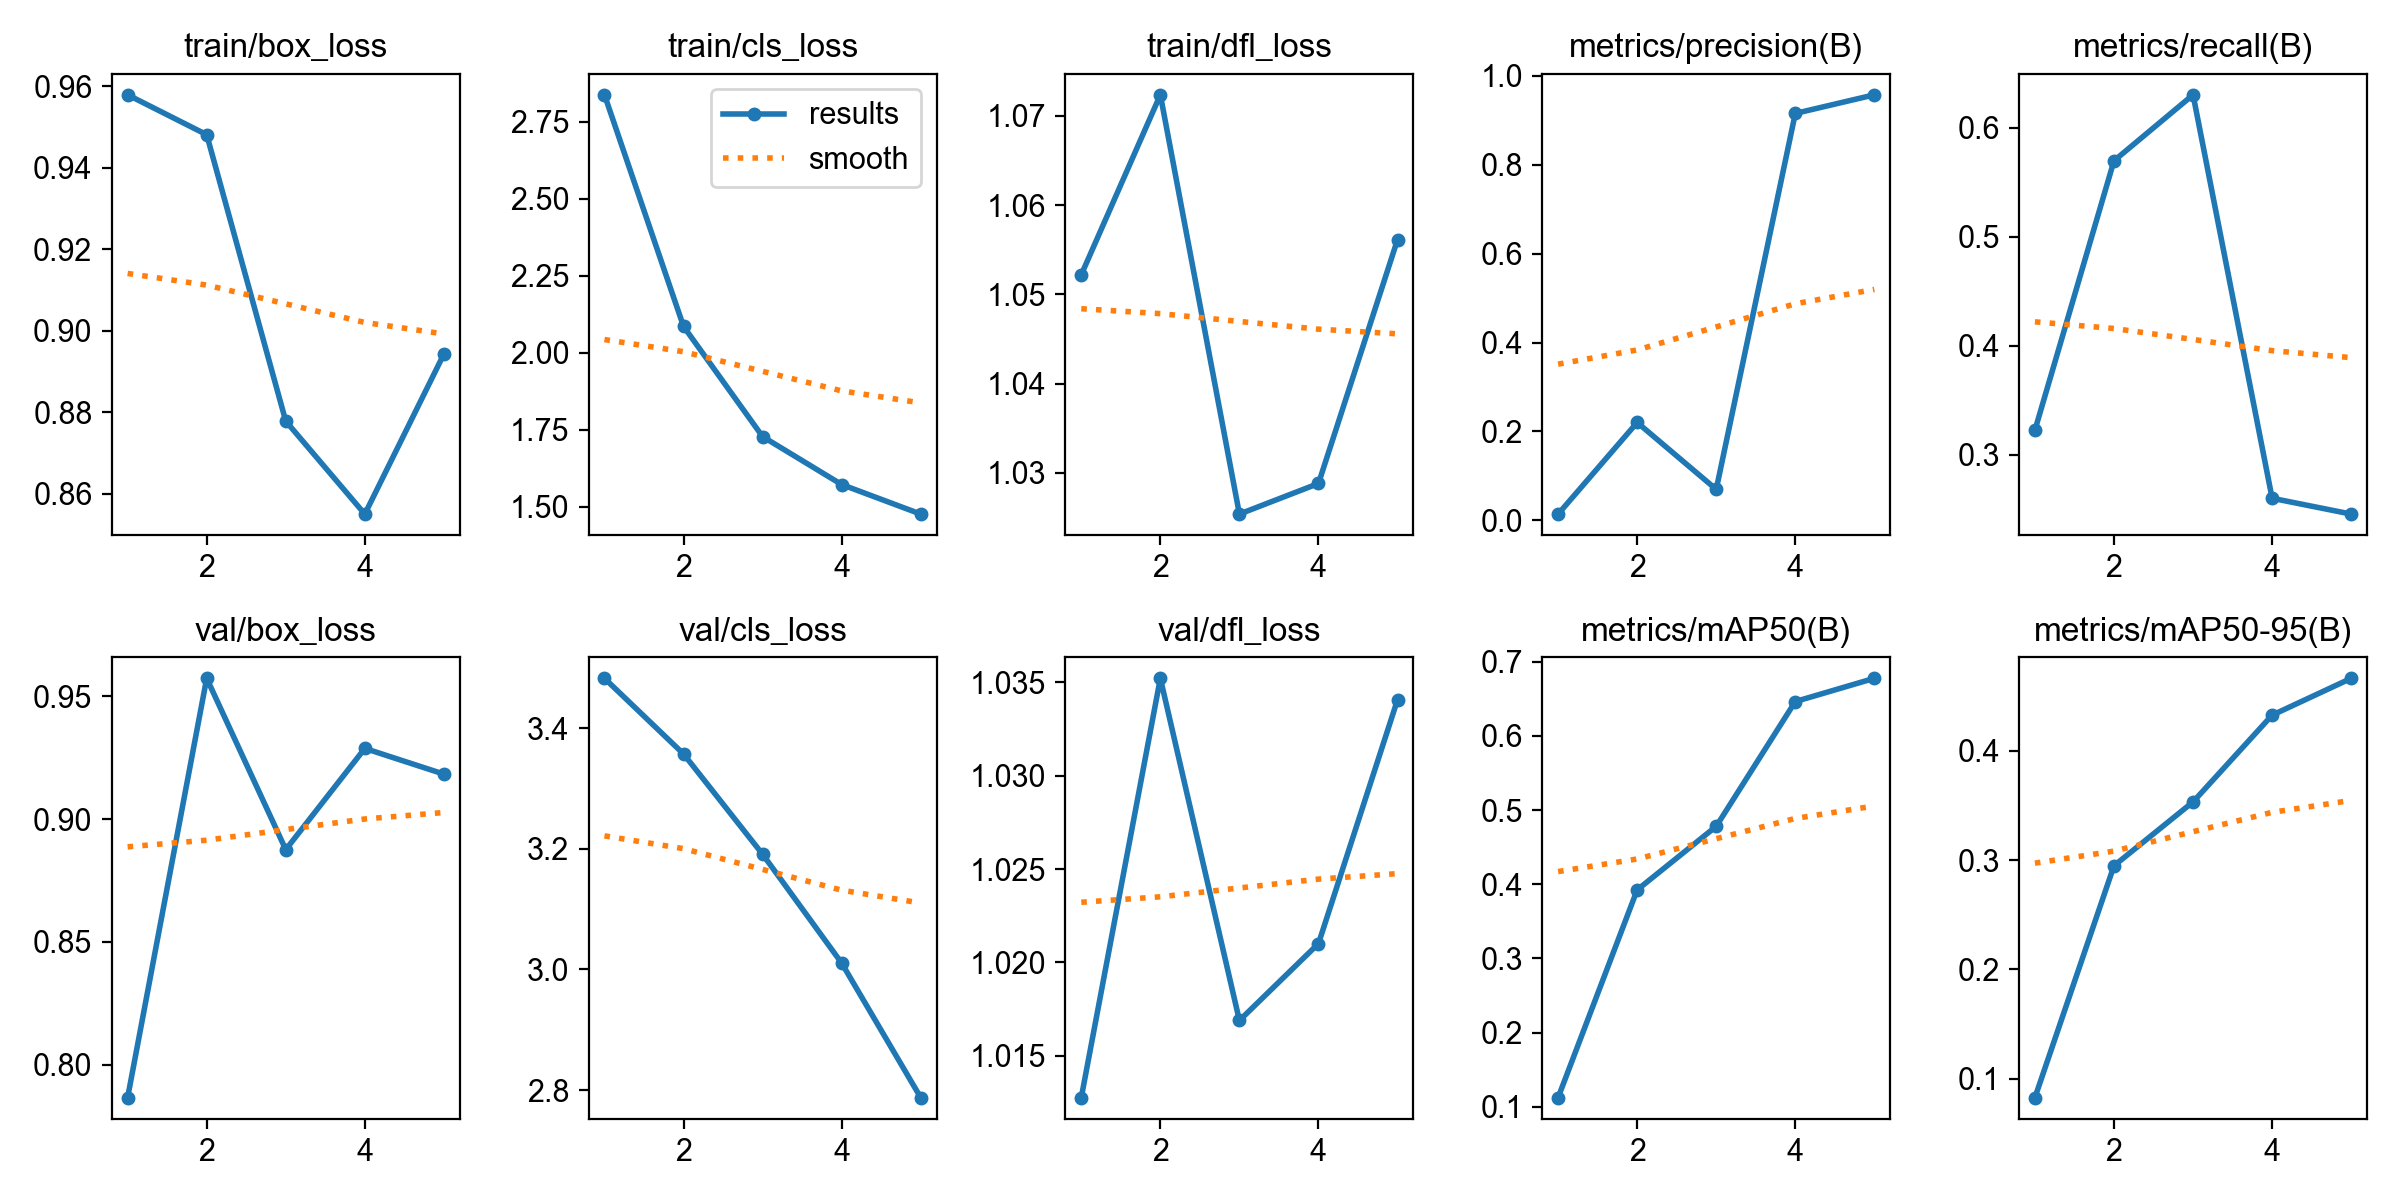

Data behind this chart, as committed beside it:
epoch, time, train/box_loss, train/cls_loss, train/dfl_loss, metrics/precision(B), metrics/recall(B), metrics/mAP50(B), metrics/mAP50-95(B), val/box_loss, val/cls_loss, val/dfl_loss, lr/pg0, lr/pg1, lr/pg2
1, 18.91, 0.9579, 2.837, 1.052, 0.01417, 0.3225, 0.1123, 0.08283, 0.7867, 3.483, 1.013, 0.00012, 0.00012, 0.08812
2, 25.41, 0.9481, 2.085, 1.072, 0.2202, 0.5695, 0.3924, 0.2949, 0.9572, 3.358, 1.035, 0.0002005, 0.0002005, 0.0752
3, 31.65, 0.8778, 1.727, 1.025, 0.06978, 0.63, 0.4782, 0.3532, 0.8876, 3.191, 1.017, 0.0002295, 0.0002295, 0.06223
4, 37.77, 0.855, 1.571, 1.029, 0.9154, 0.26, 0.6464, 0.4325, 0.9287, 3.011, 1.021, 0.0002071, 0.0002071, 0.04921
5, 44.05, 0.8943, 1.475, 1.056, 0.9573, 0.2455, 0.6778, 0.4662, 0.9183, 2.787, 1.034, 0.0001331, 0.0001331, 0.03613
